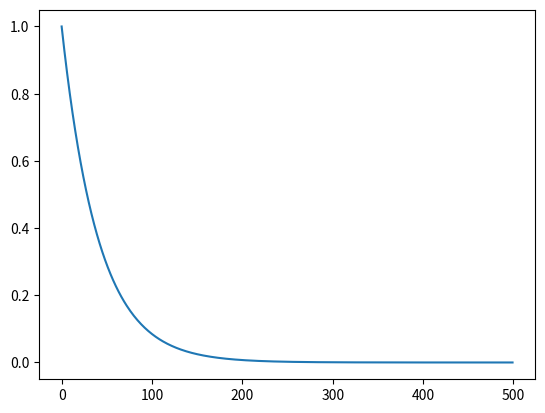

The matplotlib source for this figure:
import numpy as np
import numpy.random as rng

class HazardModel:
	"""
	An object of this class is a point in the parameter
	space of hazard models.
	"""

	# A static variable, the x-axis
	x = np.arange(0, 500)

	def __init__(self, mu0=40.0, mu1=40.0, L=5.0):
		"""
		Can pass in values for the
		parameters, otherwise sensible defaults are used.
		"""
		self.mu0, self.mu1, self.L = mu0, mu1, L
		self.compute()

#	def fromPrior(self):
#		self.mu0 = 


	def compute(self):
		"""
		Compute various properties 
		"""
		# Effective average
		self.mu = self.mu1 + (self.mu0 - self.mu1)*\
		np.exp(-HazardModel.x/self.L)
		# Log of reversed cumulative distribution
		self.logG = np.zeros(HazardModel.x.shape)
		self.logG[1:] = np.cumsum(np.log(self.mu[0:-1])\
				 - np.log(self.mu[0:-1] + 1.0))
		# Log of probability distribution
		self.logf = self.logG - np.log(self.mu + 1.0)
		# Numerically compute actual average
		# Note: can be underestimated due to range of HazardModel.x!
		self.average = np.sum(HazardModel.x*np.exp(self.logf))
		

if __name__ == '__main__':
	"""
	A simple main for testing
	"""
	import matplotlib.pyplot as plt

	m = HazardModel()

	print(m.average)
	plt.plot(HazardModel.x, np.exp(m.logG))
	plt.show()

